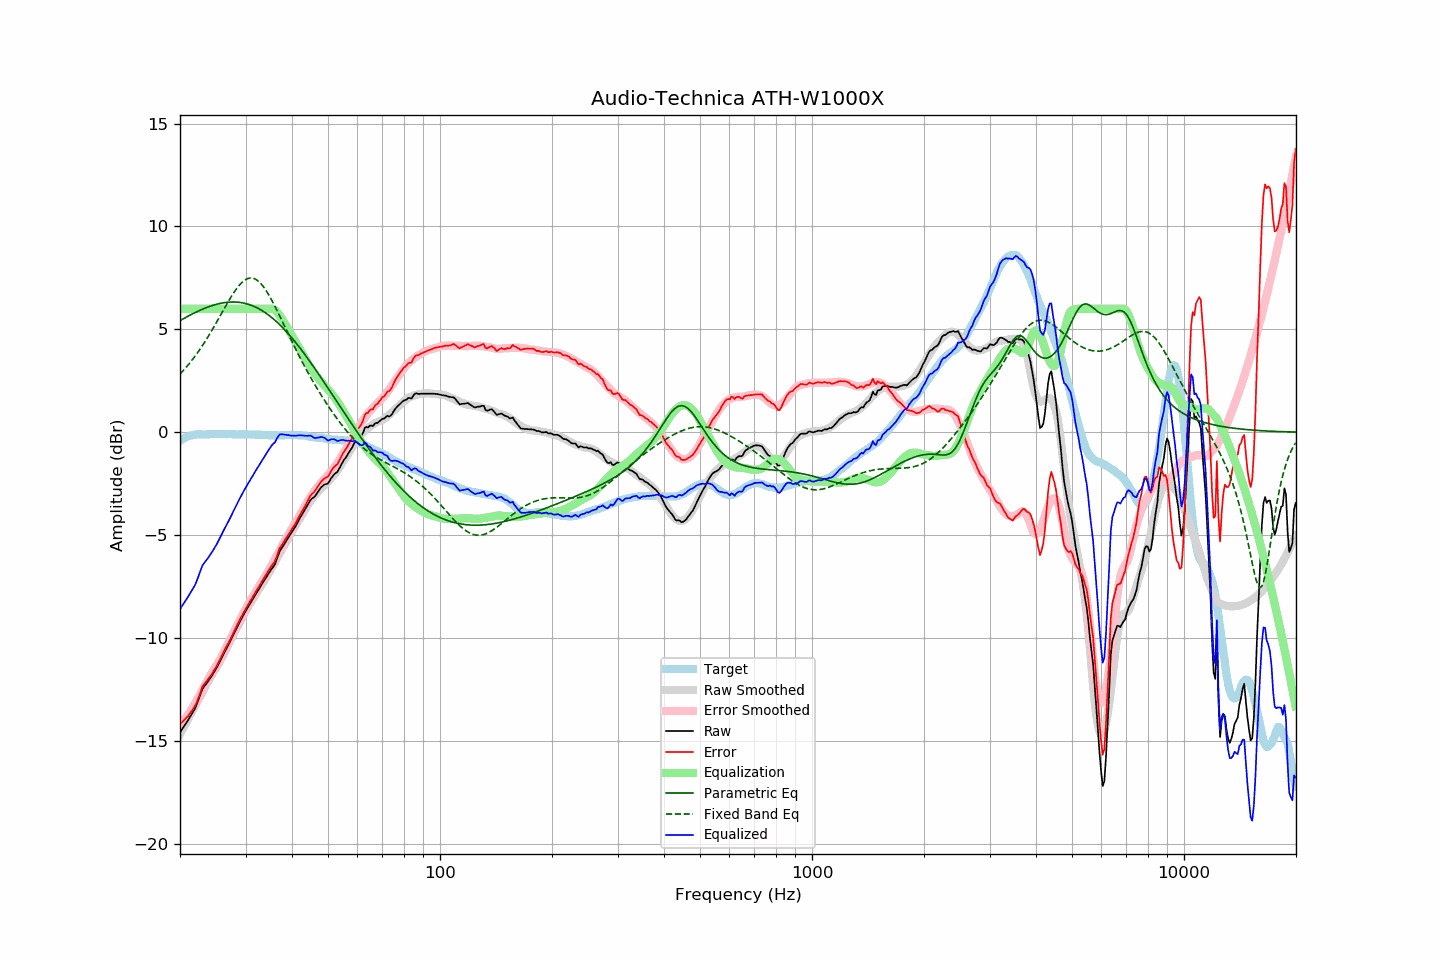

The data file committed next to this chart (first rows):
frequency, raw, error, smoothed, error_smoothed, equalization, parametric_eq, fixed_band_eq, equalized_raw, equalized_smoothed, target
20.00, -14.60, -14.18, -14.68, -14.30, 6.00, 5.42, 2.83, -8.60, -8.68, -0.42
20.20, -14.48, -14.11, -14.54, -14.19, 6.00, 5.47, 2.91, -8.48, -8.54, -0.37
20.40, -14.36, -14.04, -14.39, -14.07, 6.00, 5.51, 2.99, -8.36, -8.39, -0.32
20.61, -14.24, -13.95, -14.24, -13.96, 6.00, 5.55, 3.08, -8.24, -8.24, -0.29
20.81, -14.12, -13.88, -14.10, -13.84, 6.00, 5.60, 3.17, -8.12, -8.10, -0.24
21.02, -14.00, -13.80, -13.95, -13.72, 6.00, 5.64, 3.26, -8.00, -7.95, -0.20
21.23, -13.87, -13.69, -13.80, -13.60, 6.00, 5.68, 3.36, -7.87, -7.80, -0.18
21.44, -13.74, -13.58, -13.66, -13.48, 6.00, 5.72, 3.45, -7.74, -7.66, -0.16
21.66, -13.61, -13.47, -13.51, -13.35, 6.00, 5.76, 3.55, -7.61, -7.51, -0.14
21.87, -13.48, -13.35, -13.36, -13.23, 6.00, 5.80, 3.66, -7.48, -7.36, -0.13
22.09, -13.32, -13.21, -13.22, -13.10, 6.00, 5.84, 3.76, -7.32, -7.22, -0.11
22.31, -13.11, -13.01, -13.07, -12.96, 6.00, 5.87, 3.87, -7.11, -7.07, -0.10
22.54, -12.90, -12.80, -12.92, -12.81, 6.00, 5.91, 3.98, -6.90, -6.92, -0.10
22.76, -12.68, -12.58, -12.76, -12.66, 6.00, 5.95, 4.10, -6.68, -6.76, -0.10
22.99, -12.47, -12.36, -12.61, -12.51, 6.00, 5.98, 4.22, -6.47, -6.61, -0.11
23.22, -12.36, -12.25, -12.46, -12.37, 6.00, 6.01, 4.33, -6.36, -6.46, -0.11
23.45, -12.26, -12.15, -12.32, -12.22, 6.00, 6.04, 4.46, -6.26, -6.32, -0.11
23.69, -12.16, -12.06, -12.18, -12.08, 6.00, 6.07, 4.58, -6.16, -6.18, -0.10
23.92, -12.05, -11.94, -12.04, -11.94, 6.00, 6.10, 4.71, -6.05, -6.04, -0.10
24.16, -11.94, -11.84, -11.90, -11.81, 6.00, 6.13, 4.84, -5.94, -5.90, -0.09
24.40, -11.82, -11.73, -11.77, -11.67, 6.00, 6.16, 4.97, -5.82, -5.77, -0.08
24.65, -11.69, -11.60, -11.64, -11.55, 6.00, 6.18, 5.11, -5.69, -5.64, -0.09
24.89, -11.57, -11.47, -11.52, -11.42, 6.00, 6.20, 5.24, -5.57, -5.52, -0.09
25.14, -11.43, -11.33, -11.39, -11.30, 6.00, 6.22, 5.38, -5.43, -5.39, -0.09
25.39, -11.27, -11.18, -11.26, -11.17, 6.00, 6.24, 5.52, -5.27, -5.26, -0.09
25.65, -11.12, -11.03, -11.12, -11.03, 6.00, 6.26, 5.66, -5.12, -5.12, -0.09
25.91, -10.96, -10.87, -10.97, -10.88, 6.00, 6.28, 5.80, -4.96, -4.97, -0.10
26.16, -10.80, -10.70, -10.82, -10.73, 6.00, 6.29, 5.93, -4.80, -4.82, -0.10
26.43, -10.65, -10.55, -10.66, -10.57, 6.00, 6.30, 6.07, -4.65, -4.66, -0.10
26.69, -10.50, -10.40, -10.51, -10.41, 6.00, 6.31, 6.21, -4.50, -4.51, -0.10
26.96, -10.35, -10.26, -10.35, -10.25, 6.00, 6.32, 6.34, -4.35, -4.35, -0.09
27.23, -10.20, -10.11, -10.19, -10.09, 6.00, 6.32, 6.48, -4.20, -4.19, -0.09
27.50, -10.04, -9.95, -10.03, -9.93, 6.00, 6.33, 6.60, -4.04, -4.03, -0.09
27.77, -9.88, -9.78, -9.87, -9.77, 6.00, 6.33, 6.73, -3.88, -3.87, -0.10
28.05, -9.72, -9.62, -9.72, -9.62, 6.00, 6.33, 6.84, -3.72, -3.72, -0.10
28.33, -9.57, -9.45, -9.56, -9.46, 6.00, 6.32, 6.96, -3.57, -3.56, -0.11
28.62, -9.41, -9.30, -9.41, -9.31, 6.00, 6.32, 7.06, -3.41, -3.41, -0.11
28.90, -9.25, -9.14, -9.26, -9.16, 6.00, 6.31, 7.15, -3.25, -3.26, -0.10
29.19, -9.10, -8.98, -9.11, -9.01, 6.00, 6.30, 7.24, -3.10, -3.11, -0.11
29.48, -8.96, -8.86, -8.97, -8.86, 6.00, 6.29, 7.31, -2.96, -2.97, -0.10
29.78, -8.81, -8.70, -8.82, -8.72, 6.00, 6.27, 7.38, -2.81, -2.82, -0.11
30.08, -8.67, -8.57, -8.68, -8.57, 6.00, 6.25, 7.43, -2.67, -2.68, -0.10
30.38, -8.54, -8.43, -8.54, -8.43, 6.00, 6.23, 7.46, -2.54, -2.54, -0.11
30.68, -8.41, -8.30, -8.41, -8.30, 6.00, 6.20, 7.48, -2.41, -2.41, -0.11
30.99, -8.28, -8.17, -8.27, -8.16, 6.00, 6.18, 7.49, -2.28, -2.27, -0.11
31.30, -8.15, -8.04, -8.14, -8.03, 6.00, 6.15, 7.49, -2.15, -2.14, -0.11
31.61, -8.02, -7.91, -8.01, -7.90, 6.00, 6.12, 7.47, -2.02, -2.01, -0.11
31.93, -7.89, -7.78, -7.88, -7.77, 6.00, 6.08, 7.43, -1.89, -1.88, -0.12
32.24, -7.76, -7.63, -7.76, -7.64, 6.00, 6.04, 7.38, -1.76, -1.76, -0.13
32.57, -7.64, -7.52, -7.63, -7.51, 6.00, 6.00, 7.32, -1.64, -1.63, -0.12
32.89, -7.51, -7.39, -7.52, -7.39, 6.00, 5.96, 7.25, -1.51, -1.52, -0.12
33.22, -7.38, -7.25, -7.40, -7.27, 6.00, 5.91, 7.16, -1.38, -1.40, -0.13
33.55, -7.26, -7.12, -7.28, -7.14, 6.00, 5.86, 7.06, -1.26, -1.28, -0.13
33.89, -7.13, -6.98, -7.15, -7.01, 6.00, 5.81, 6.95, -1.13, -1.15, -0.14
34.23, -7.01, -6.87, -7.02, -6.88, 6.00, 5.76, 6.83, -1.01, -1.02, -0.14
34.57, -6.88, -6.73, -6.88, -6.74, 6.00, 5.70, 6.70, -0.88, -0.88, -0.15
34.92, -6.76, -6.61, -6.75, -6.60, 6.00, 5.64, 6.57, -0.76, -0.75, -0.15
35.27, -6.65, -6.50, -6.61, -6.46, 6.00, 5.58, 6.43, -0.65, -0.61, -0.15
35.62, -6.54, -6.39, -6.46, -6.31, 5.98, 5.51, 6.28, -0.56, -0.48, -0.15
35.97, -6.44, -6.28, -6.32, -6.17, 5.94, 5.44, 6.13, -0.50, -0.38, -0.16
... 635 more rows
